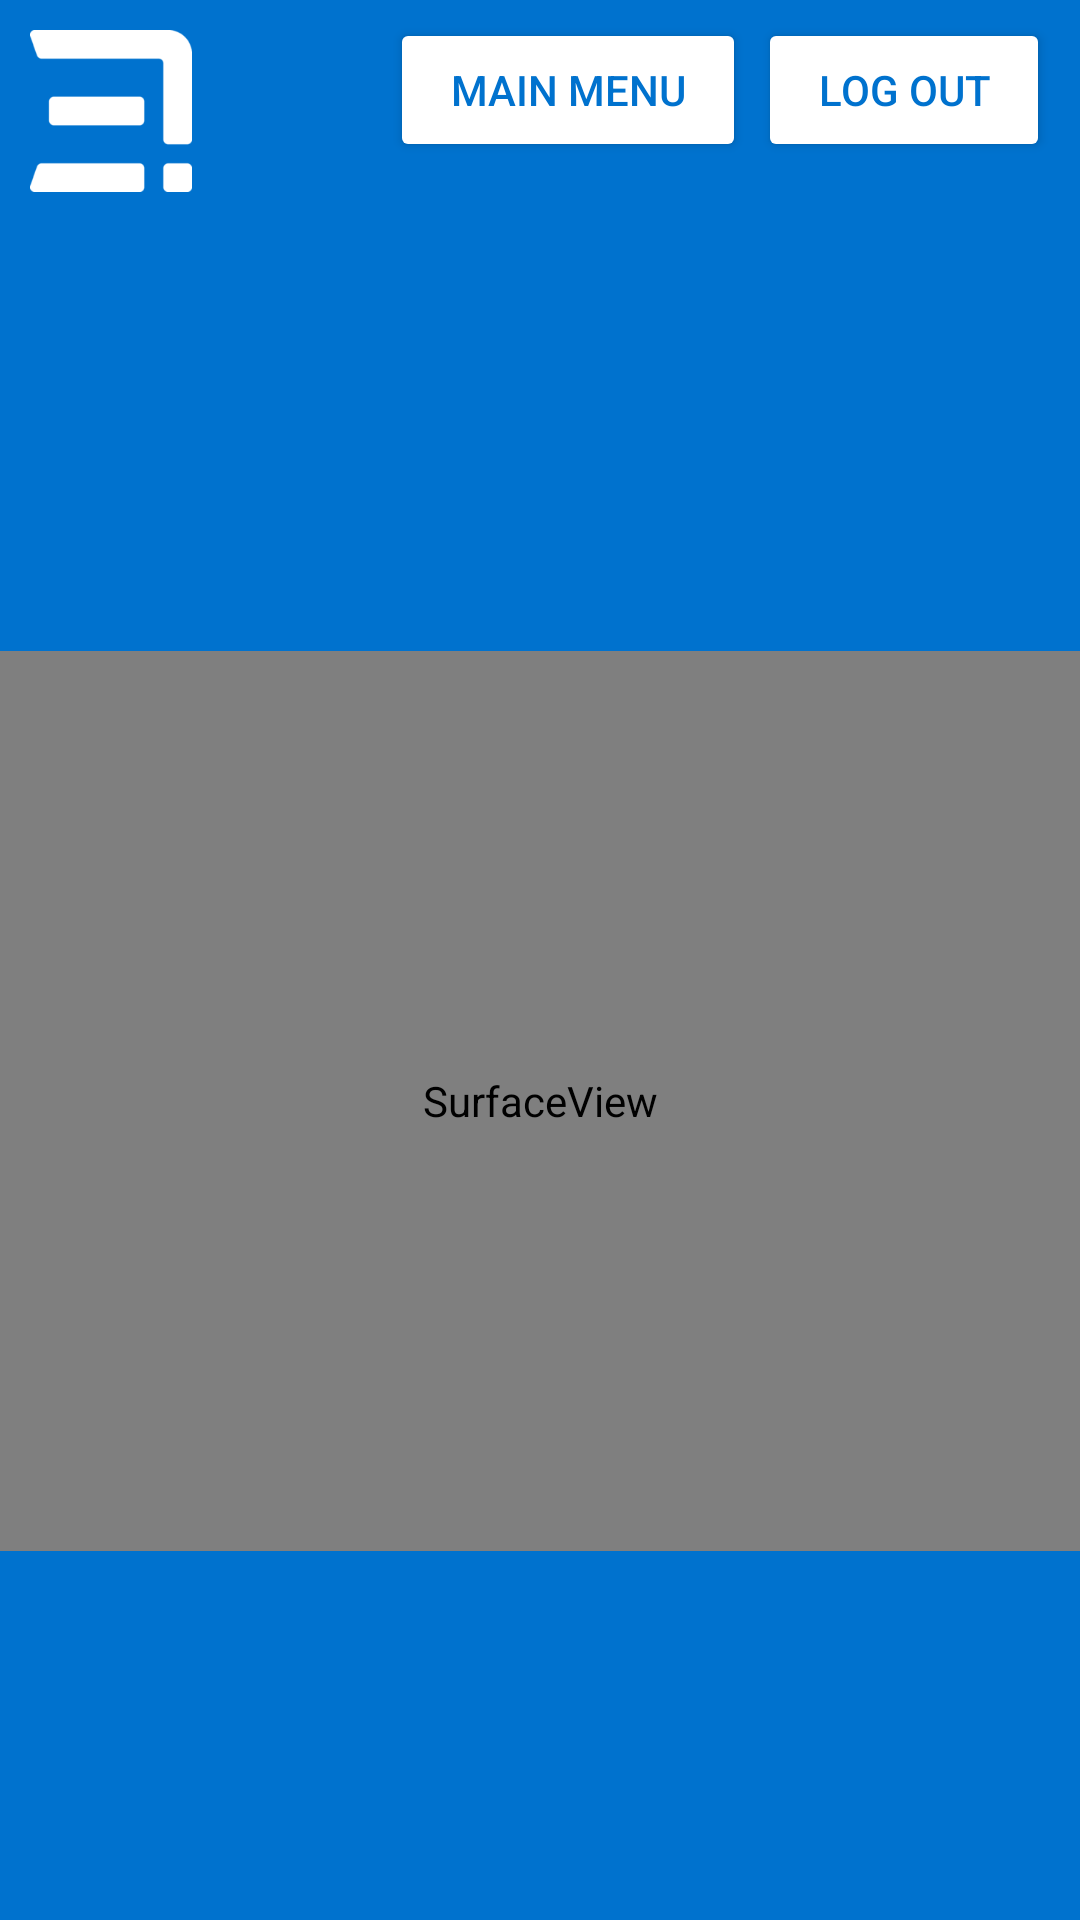

Android layout source for this screen:
<!-- AndroidManifest.xml: application theme Theme.EnsicoCasino -->
<!-- res/layout/activity_ticket_scan.xml -->
<?xml version="1.0" encoding="utf-8"?>
<androidx.constraintlayout.widget.ConstraintLayout xmlns:android="http://schemas.android.com/apk/res/android"
    xmlns:app="http://schemas.android.com/apk/res-auto"
    xmlns:tools="http://schemas.android.com/tools"
    android:layout_width="match_parent"
    android:layout_height="match_parent"
    android:background="@color/purple_500"
    tools:context=".ui.TicketScan">

    <include
        android:id="@+id/toolbar"
        layout="@layout/top_layout" />

    <SurfaceView
        android:id="@+id/surface_view"
        android:layout_width="match_parent"
        android:layout_height="300dp"
        android:layout_marginTop="20dp"
        app:layout_constraintLeft_toLeftOf="parent"
        app:layout_constraintRight_toRightOf="parent"
        app:layout_constraintBottom_toBottomOf="parent"
        app:layout_constraintTop_toBottomOf="@id/toolbar" />

    <TextView
        android:id="@+id/barcode_text"
        android:layout_width="match_parent"
        android:layout_height="50dp"
        android:layout_marginLeft="30dp"
        android:layout_marginTop="50dp"
        android:layout_marginRight="30dp"
        android:padding="5dp"
        android:text="Barcode Text"
        android:textSize="25sp"
        android:visibility="gone"
        app:layout_constraintTop_toBottomOf="@id/surface_view" />
    <LinearLayout
        android:id="@+id/rellayout_container"
        android:layout_width="match_parent"
        android:layout_height="wrap_content"
        app:layout_constraintTop_toTopOf="parent"
        android:orientation="vertical"
        app:layout_constraintBottom_toBottomOf="parent"
        app:layout_constraintStart_toStartOf="parent"
        app:layout_constraintEnd_toEndOf="parent"
        >

        <TextView
            android:layout_width="match_parent"
            android:layout_height="wrap_content"
           />

    </LinearLayout>
</androidx.constraintlayout.widget.ConstraintLayout>
<!-- res/layout/top_layout.xml (included above) -->
<?xml version="1.0" encoding="utf-8"?>
<androidx.constraintlayout.widget.ConstraintLayout xmlns:android="http://schemas.android.com/apk/res/android"
    android:layout_width="match_parent"
    android:layout_height="wrap_content"
    xmlns:app="http://schemas.android.com/apk/res-auto"
    android:background="@color/purple_500">

    <ImageView
        android:id="@+id/imageView3"
        android:layout_width="74dp"
        android:layout_height="74dp"
        android:padding="10dp"
        android:scaleType="fitCenter"
        android:src="@drawable/logo"
        app:layout_constraintStart_toStartOf="parent"
        app:layout_constraintTop_toTopOf="parent"
        app:tint="@color/white" />

    <Button
        android:id="@+id/btn_main"
        android:layout_width="wrap_content"
        android:layout_height="wrap_content"
        android:layout_marginTop="6dp"
        android:layout_marginEnd="4dp"
        android:backgroundTint="@color/white"
        android:paddingHorizontal="20dp"
        android:text="main menu"
        android:textColor="@color/purple_500"
        app:layout_constraintEnd_toStartOf="@id/btn_logout"
        app:layout_constraintTop_toTopOf="parent" />

    <Button
        android:id="@+id/btn_logout"
        android:layout_width="wrap_content"
        android:layout_height="wrap_content"
        android:layout_marginTop="6dp"
        android:layout_marginEnd="10dp"
        android:backgroundTint="@color/white"
        android:paddingHorizontal="20dp"
        android:text="Log out"
        android:textColor="@color/purple_500"
        app:layout_constraintEnd_toEndOf="parent"
        app:layout_constraintTop_toTopOf="parent" />

</androidx.constraintlayout.widget.ConstraintLayout>
<!-- resources referenced by this layout -->
<resources>
  <color name="purple_500">#0072CE</color>
  <color name="white">#FFFFFFFF</color>
  <!-- drawable logo: png bitmap (drawable, 6648 bytes) -->
  <style name="Theme.EnsicoCasino" parent="Theme.AppCompat.DayNight.NoActionBar">
          
          <item name="colorPrimary">@color/purple_500</item>
          <item name="colorPrimaryVariant">@color/purple_500</item>
          <item name="colorOnPrimary">@color/white</item>
          
          <item name="colorSecondary">@color/teal_200</item>
          <item name="colorSecondaryVariant">@color/teal_700</item>
          <item name="colorOnSecondary">@color/black</item>
          
          <item name="android:statusBarColor" tools:targetApi="l">?attr/colorPrimaryVariant</item>
          
      </style>
  <color name="teal_200">#FF03DAC5</color>
  <color name="teal_700">#FF018786</color>
  <color name="black">#FF000000</color>
</resources>
